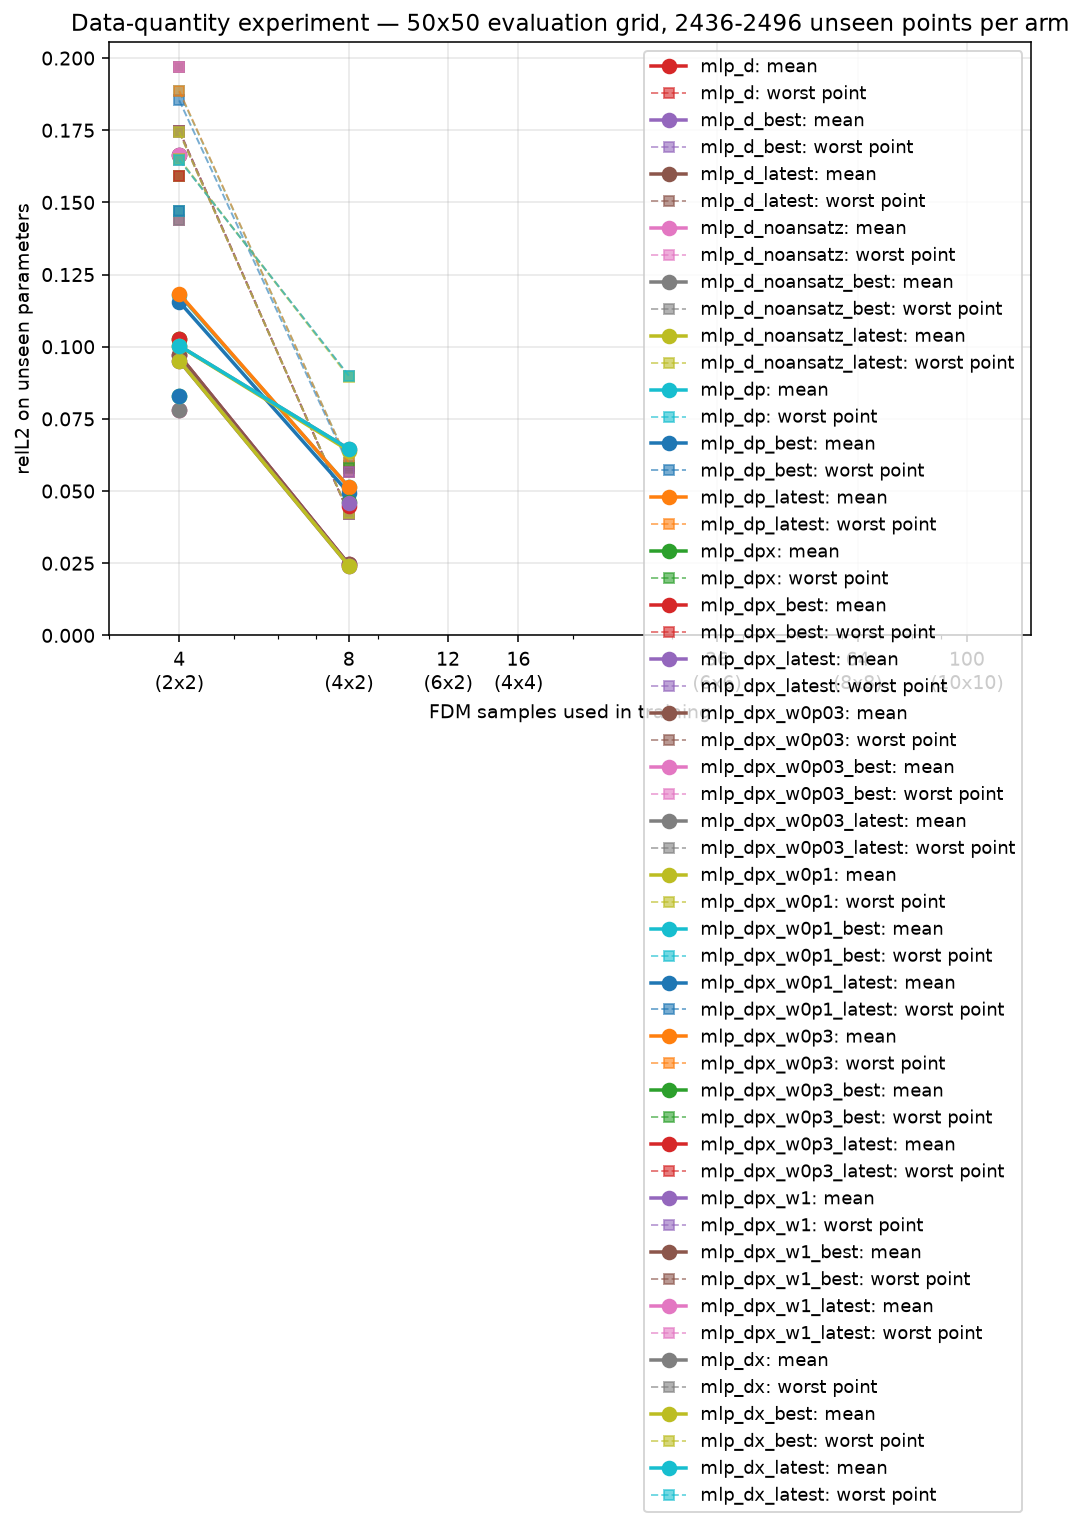

The table this chart was drawn from, first rows:
n, samples, grid, arch, n_unseen, unseen_mean, unseen_median, unseen_max, seen_mean, stale
4, 4, 2x2, mlp_d, 2496, 0.097, 0.1028, 0.1749, 0.001944, False
4, 4, 2x2, mlp_d_best, 2496, 0.097, 0.1028, 0.1749, 0.00193, False
4, 4, 2x2, mlp_d_latest, 2496, 0.097, 0.1028, 0.1749, 0.00193, False
4, 4, 2x2, mlp_d_noansatz, 2496, 0.09518, 0.1006, 0.1744, 0.002123, False
4, 4, 2x2, mlp_d_noansatz_best, 2496, 0.09518, 0.1006, 0.1744, 0.002138, False
4, 4, 2x2, mlp_d_noansatz_latest, 2496, 0.09518, 0.1006, 0.1744, 0.002138, False
4, 4, 2x2, mlp_dp, 2496, 0.118, 0.1233, 0.1885, 0.03927, False
4, 4, 2x2, mlp_dp_best, 2496, 0.1156, 0.1212, 0.1854, 0.03578, False
4, 4, 2x2, mlp_dp_latest, 2496, 0.1183, 0.1234, 0.1886, 0.03935, False
4, 4, 2x2, mlp_dpx_w0p03, 2496, 0.07825, 0.08313, 0.144, 0.01773, False
4, 4, 2x2, mlp_dpx_w0p03_best, 2496, 0.07825, 0.08313, 0.144, 0.01773, False
4, 4, 2x2, mlp_dpx_w0p03_latest, 2496, 0.07825, 0.08313, 0.144, 0.01773, False
4, 4, 2x2, mlp_dpx_w0p1, 2496, 0.08298, 0.08685, 0.1472, 0.03849, False
4, 4, 2x2, mlp_dpx_w0p1_best, 2496, 0.08298, 0.08685, 0.1472, 0.03849, False
4, 4, 2x2, mlp_dpx_w0p1_latest, 2496, 0.08298, 0.08685, 0.1472, 0.03849, False
4, 4, 2x2, mlp_dpx_w0p3, 2496, 0.1027, 0.1066, 0.159, 0.06741, False
4, 4, 2x2, mlp_dpx_w0p3_best, 2496, 0.1027, 0.1066, 0.159, 0.06741, False
4, 4, 2x2, mlp_dpx_w0p3_latest, 2496, 0.1027, 0.1066, 0.159, 0.06741, False
4, 4, 2x2, mlp_dpx_w1, 2496, 0.1663, 0.1724, 0.1968, 0.1506, False
4, 4, 2x2, mlp_dpx_w1_best, 2496, 0.1663, 0.1724, 0.1968, 0.1506, False
4, 4, 2x2, mlp_dpx_w1_latest, 2496, 0.1663, 0.1724, 0.1968, 0.1506, False
4, 4, 2x2, mlp_dx, 2496, 0.1004, 0.1055, 0.1648, 0.04953, False
4, 4, 2x2, mlp_dx_best, 2496, 0.1003, 0.1055, 0.1651, 0.04933, False
4, 4, 2x2, mlp_dx_latest, 2496, 0.1004, 0.1055, 0.1648, 0.04953, False
4x2, 8, 4x2, mlp_d, 2496, 0.02458, 0.02541, 0.04224, 0.002424, False
4x2, 8, 4x2, mlp_d_best, 2496, 0.02458, 0.02541, 0.04222, 0.002424, False
4x2, 8, 4x2, mlp_d_latest, 2496, 0.02458, 0.02541, 0.04222, 0.002424, False
4x2, 8, 4x2, mlp_d_noansatz, 2496, 0.02415, 0.0239, 0.04249, 0.002653, False
4x2, 8, 4x2, mlp_d_noansatz_best, 2496, 0.02416, 0.02388, 0.04249, 0.002637, False
4x2, 8, 4x2, mlp_d_noansatz_latest, 2496, 0.02416, 0.02388, 0.04249, 0.002637, False
4x2, 8, 4x2, mlp_dp, 2496, 0.05136, 0.05212, 0.05964, 0.04108, False
4x2, 8, 4x2, mlp_dp_best, 2496, 0.04926, 0.04961, 0.05883, 0.03947, False
4x2, 8, 4x2, mlp_dp_latest, 2496, 0.05136, 0.05222, 0.05958, 0.04078, False
4x2, 8, 4x2, mlp_dpx, 2496, 0.04616, 0.04641, 0.05798, 0.04658, False
4x2, 8, 4x2, mlp_dpx_best, 2496, 0.0447, 0.04481, 0.05659, 0.04389, False
4x2, 8, 4x2, mlp_dpx_latest, 2496, 0.04594, 0.04591, 0.0565, 0.04662, False
4x2, 8, 4x2, mlp_dx, 2496, 0.06459, 0.06547, 0.08996, 0.06102, False
4x2, 8, 4x2, mlp_dx_best, 2496, 0.06399, 0.0649, 0.08942, 0.0608, False
4x2, 8, 4x2, mlp_dx_latest, 2496, 0.06459, 0.06547, 0.08996, 0.06102, False
6x2, 12, 6x2, deeponet, 2496, 0.07586, 0.07422, 0.106, 0.08391, True
6x2, 12, 6x2, mlp, 2496, 0.04424, 0.04423, 0.05331, 0.03617, True
16, 16, 4x4, deeponet, 2496, 0.08242, 0.08123, 0.1108, 0.09277, True
16, 16, 4x4, mlp, 2496, 0.04146, 0.04077, 0.04921, 0.03805, True
36, 36, 6x6, deeponet, 2496, 0.08805, 0.08636, 0.1176, 0.1047, True
36, 36, 6x6, mlp_best, 2496, 0.03996, 0.03964, 0.04638, 0.03636, True
36, 36, 6x6, mlp_latest, 2496, 0.04135, 0.04004, 0.05003, 0.03791, True
64, 64, 8x8, deeponet, 2436, 0.1001, 0.09863, 0.1538, 0.1052, True
64, 64, 8x8, mlp_best, 2436, 0.0393, 0.03915, 0.04596, 0.03856, True
64, 64, 8x8, mlp_latest, 2436, 0.03967, 0.03884, 0.04771, 0.03903, True
100, 100, 10x10, deeponet, 2496, 0.1944, 0.1919, 0.2548, 0.2348, True
